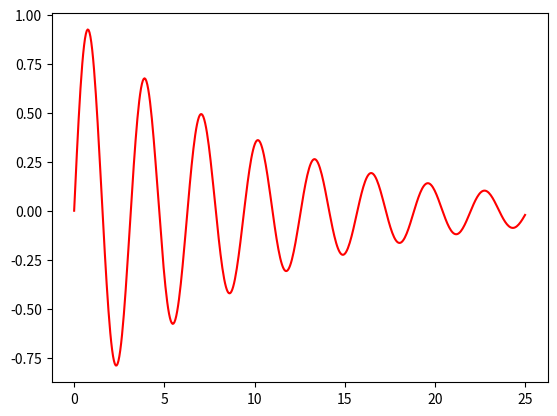

Here is the Python script that generated this plot:
from scipy.fftpack import dct, idct
import matplotlib.pyplot as plt
import numpy as np

N=500
def f(t):
    
    yi= np.exp(-t/10)*np.sin(2*t)
    return yi
t=np.linspace(0,25,N)
yi=f(t)

ak_sc = dct(yi, norm='ortho')###Coeficientes con dft de scipy

#CALUCLO DE ERROR CON 0.5% DE ERROR

denom = sum(abs(yi)**2)

err = 0.05
err_out = 1
elementos = 10

while(err_out >= err):
	ventana = np.zeros(N)
	ventana[:elementos] = 1

	yiDCT = idct(ak_sc * ventana, norm='ortho')

	err_out = sum(abs(yi - yiDCT)**2) / denom * 100

	elementos += 1

print('Error con', elementos, 'coeficientes: ', round(err_out, 4), ' %')

plt.clf()
plt.plot(t, yi, '-r')
plt.show()